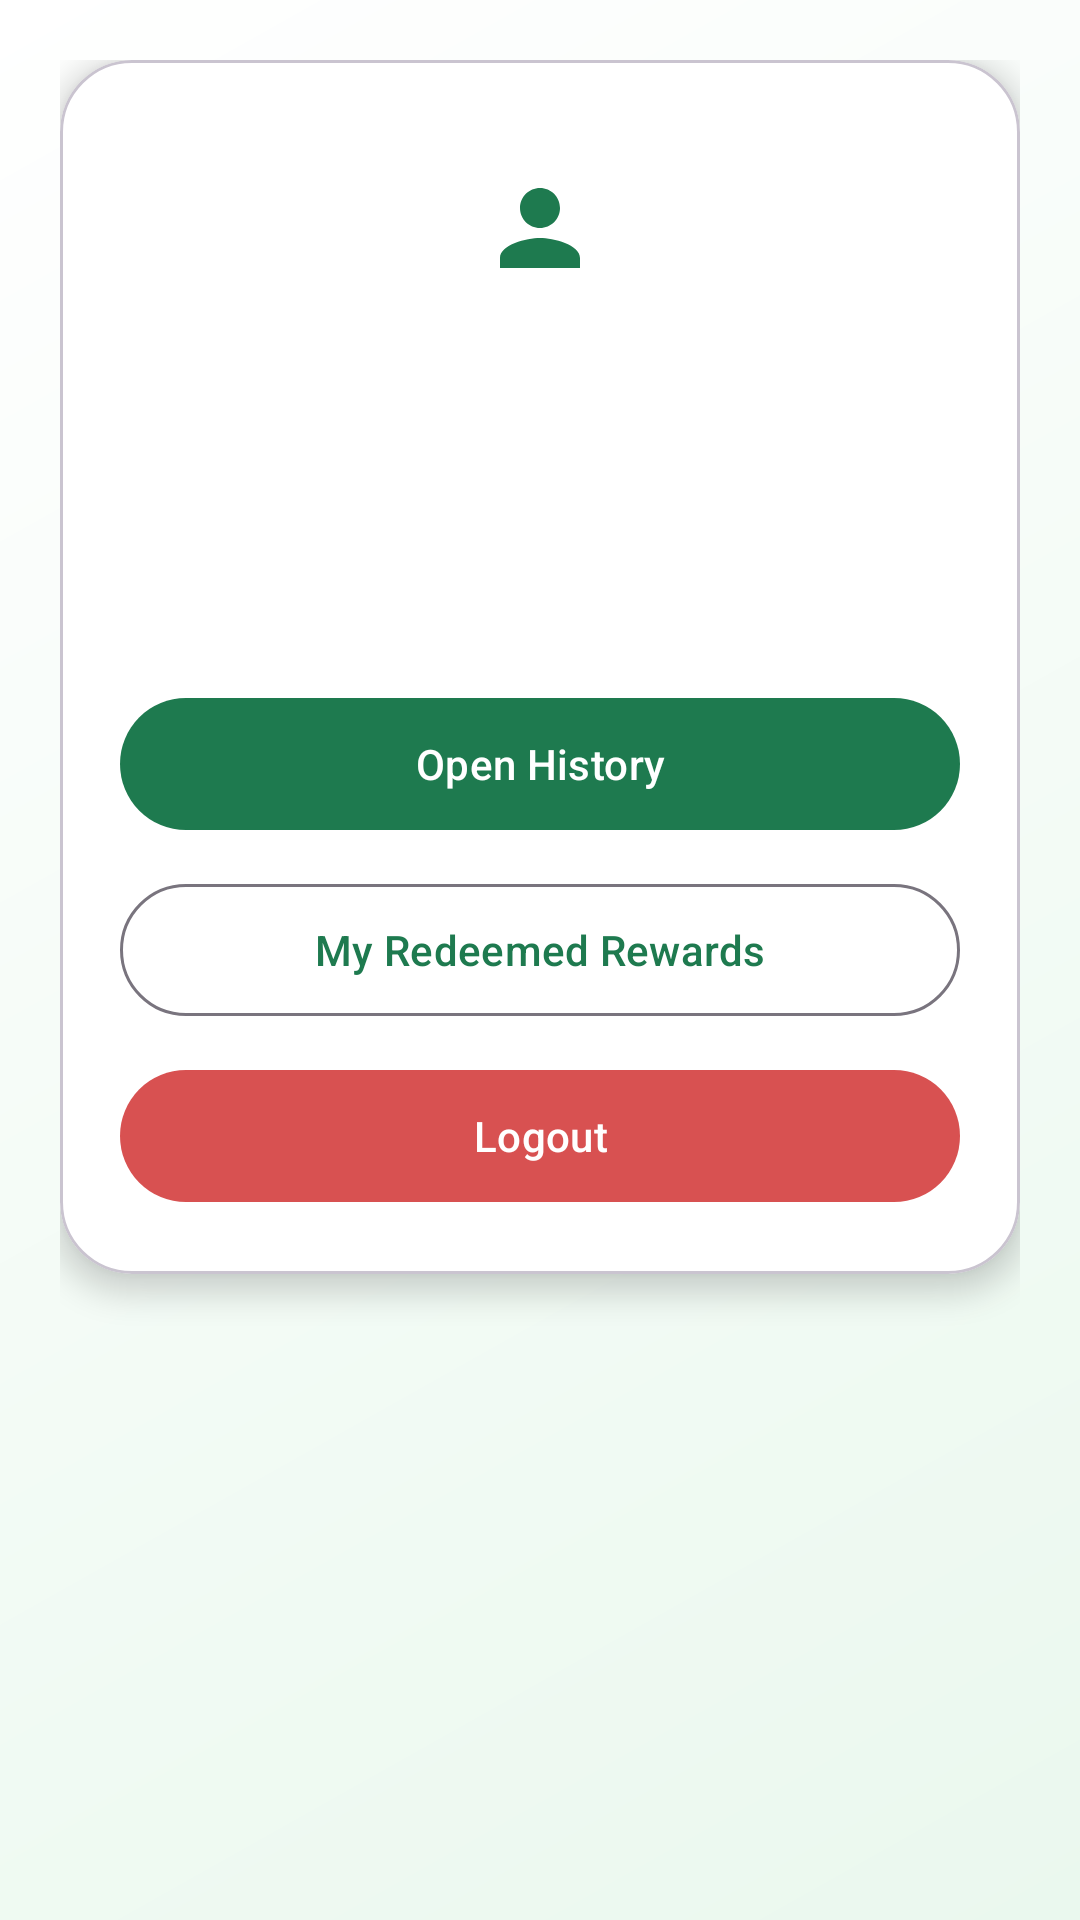

Android layout source for this screen:
<!-- AndroidManifest.xml: application theme Theme.RecyclingRewardsApp -->
<!-- res/layout/fragment_profile.xml -->
<?xml version="1.0" encoding="utf-8"?>
<ScrollView xmlns:android="http://schemas.android.com/apk/res/android"
    xmlns:app="http://schemas.android.com/apk/res-auto"
    android:layout_width="match_parent"
    android:layout_height="match_parent"
    android:background="@drawable/bg_gradient"
    android:fillViewport="true">

    <LinearLayout
        android:layout_width="match_parent"
        android:layout_height="wrap_content"
        android:orientation="vertical"
        android:padding="20dp">

        <com.google.android.material.card.MaterialCardView
            android:layout_width="match_parent"
            android:layout_height="wrap_content"
            app:cardBackgroundColor="@color/white"
            app:cardCornerRadius="24dp"
            app:cardElevation="6dp">

            <LinearLayout
                android:layout_width="match_parent"
                android:layout_height="wrap_content"
                android:orientation="vertical"
                android:padding="20dp">

                <ImageView
                    android:layout_width="72dp"
                    android:layout_height="72dp"
                    android:layout_gravity="center_horizontal"
                    android:background="@drawable/bg_icon_circle"
                    android:padding="16dp"
                    android:src="@drawable/ic_profile"
                    app:tint="@color/green_primary" />

                <TextView
                    android:id="@+id/profileName"
                    android:layout_width="wrap_content"
                    android:layout_height="wrap_content"
                    android:layout_gravity="center_horizontal"
                    android:layout_marginTop="12dp"
                    android:textColor="@color/text_primary"
                    android:textSize="22sp"
                    android:textStyle="bold" />

                <TextView
                    android:id="@+id/profileEmail"
                    android:layout_width="wrap_content"
                    android:layout_height="wrap_content"
                    android:layout_gravity="center_horizontal"
                    android:layout_marginTop="4dp"
                    android:textColor="@color/text_secondary" />

                <TextView
                    android:id="@+id/profilePoints"
                    android:layout_width="wrap_content"
                    android:layout_height="wrap_content"
                    android:layout_gravity="center_horizontal"
                    android:layout_marginTop="10dp"
                    android:textColor="@color/green_primary"
                    android:textSize="18sp"
                    android:textStyle="bold" />

                <com.google.android.material.button.MaterialButton
                    android:id="@+id/historyButton"
                    android:layout_width="match_parent"
                    android:layout_height="52dp"
                    android:layout_marginTop="18dp"
                    android:text="Open History"
                    android:textAllCaps="false"
                    app:backgroundTint="@color/green_primary"
                    app:cornerRadius="26dp" />

                <com.google.android.material.button.MaterialButton
                    android:id="@+id/redemptionsButton"
                    style="@style/Widget.Material3.Button.OutlinedButton"
                    android:layout_width="match_parent"
                    android:layout_height="52dp"
                    android:layout_marginTop="10dp"
                    android:text="My Redeemed Rewards"
                    android:textAllCaps="false"
                    app:cornerRadius="26dp" />

                <com.google.android.material.button.MaterialButton
                    android:id="@+id/logoutButton"
                    android:layout_width="match_parent"
                    android:layout_height="52dp"
                    android:layout_marginTop="10dp"
                    android:text="Logout"
                    android:textAllCaps="false"
                    app:backgroundTint="@color/error"
                    app:cornerRadius="26dp" />

            </LinearLayout>

        </com.google.android.material.card.MaterialCardView>

    </LinearLayout>
</ScrollView>
<!-- resources referenced by this layout -->
<resources>
  <color name="error">#D85151</color>
  <color name="green_primary">#1E7A4F</color>
  <color name="text_primary">#1B2B22</color>
  <color name="text_secondary">#5E7468</color>
  <color name="white">#FFFFFF</color>
  <!-- drawable bg_gradient (drawable) -->
  <shape xmlns:android="http://schemas.android.com/apk/res/android" android:shape="rectangle">
      <gradient
          android:angle="135"
          android:startColor="@color/green_soft"
          android:endColor="@color/white" />
  </shape>
  <!-- drawable ic_profile (drawable) -->
  <vector xmlns:android="http://schemas.android.com/apk/res/android"
      android:width="24dp"
      android:height="24dp"
      android:viewportWidth="24"
      android:viewportHeight="24">
      <path
          android:fillColor="@color/eco_green_700"
          android:pathData="M12,12c2.21,0 4,-1.79 4,-4s-1.79,-4 -4,-4 -4,1.79 -4,4 1.79,4 4,4zM12,14c-2.67,0 -8,1.34 -8,4v2h16v-2c0,-2.66 -5.33,-4 -8,-4z"/>
  </vector>
  <style name="Theme.RecyclingRewardsApp" parent="Theme.Material3.Light.NoActionBar">
          <item name="colorPrimary">@color/green_primary</item>
          <item name="colorOnPrimary">@color/white</item>
          <item name="colorSecondary">@color/green_accent</item>
          <item name="android:statusBarColor">@android:color/transparent</item>
          <item name="android:windowLightStatusBar">true</item>
          <item name="android:navigationBarColor">@color/surface</item>
          <item name="android:windowBackground">@color/surface</item>
      </style>
  <color name="green_soft">#EAF8EE</color>
  <color name="eco_green_700">#1E7A4F</color>
  <color name="green_accent">#60BF7A</color>
  <color name="surface">#F8FCF9</color>
</resources>
